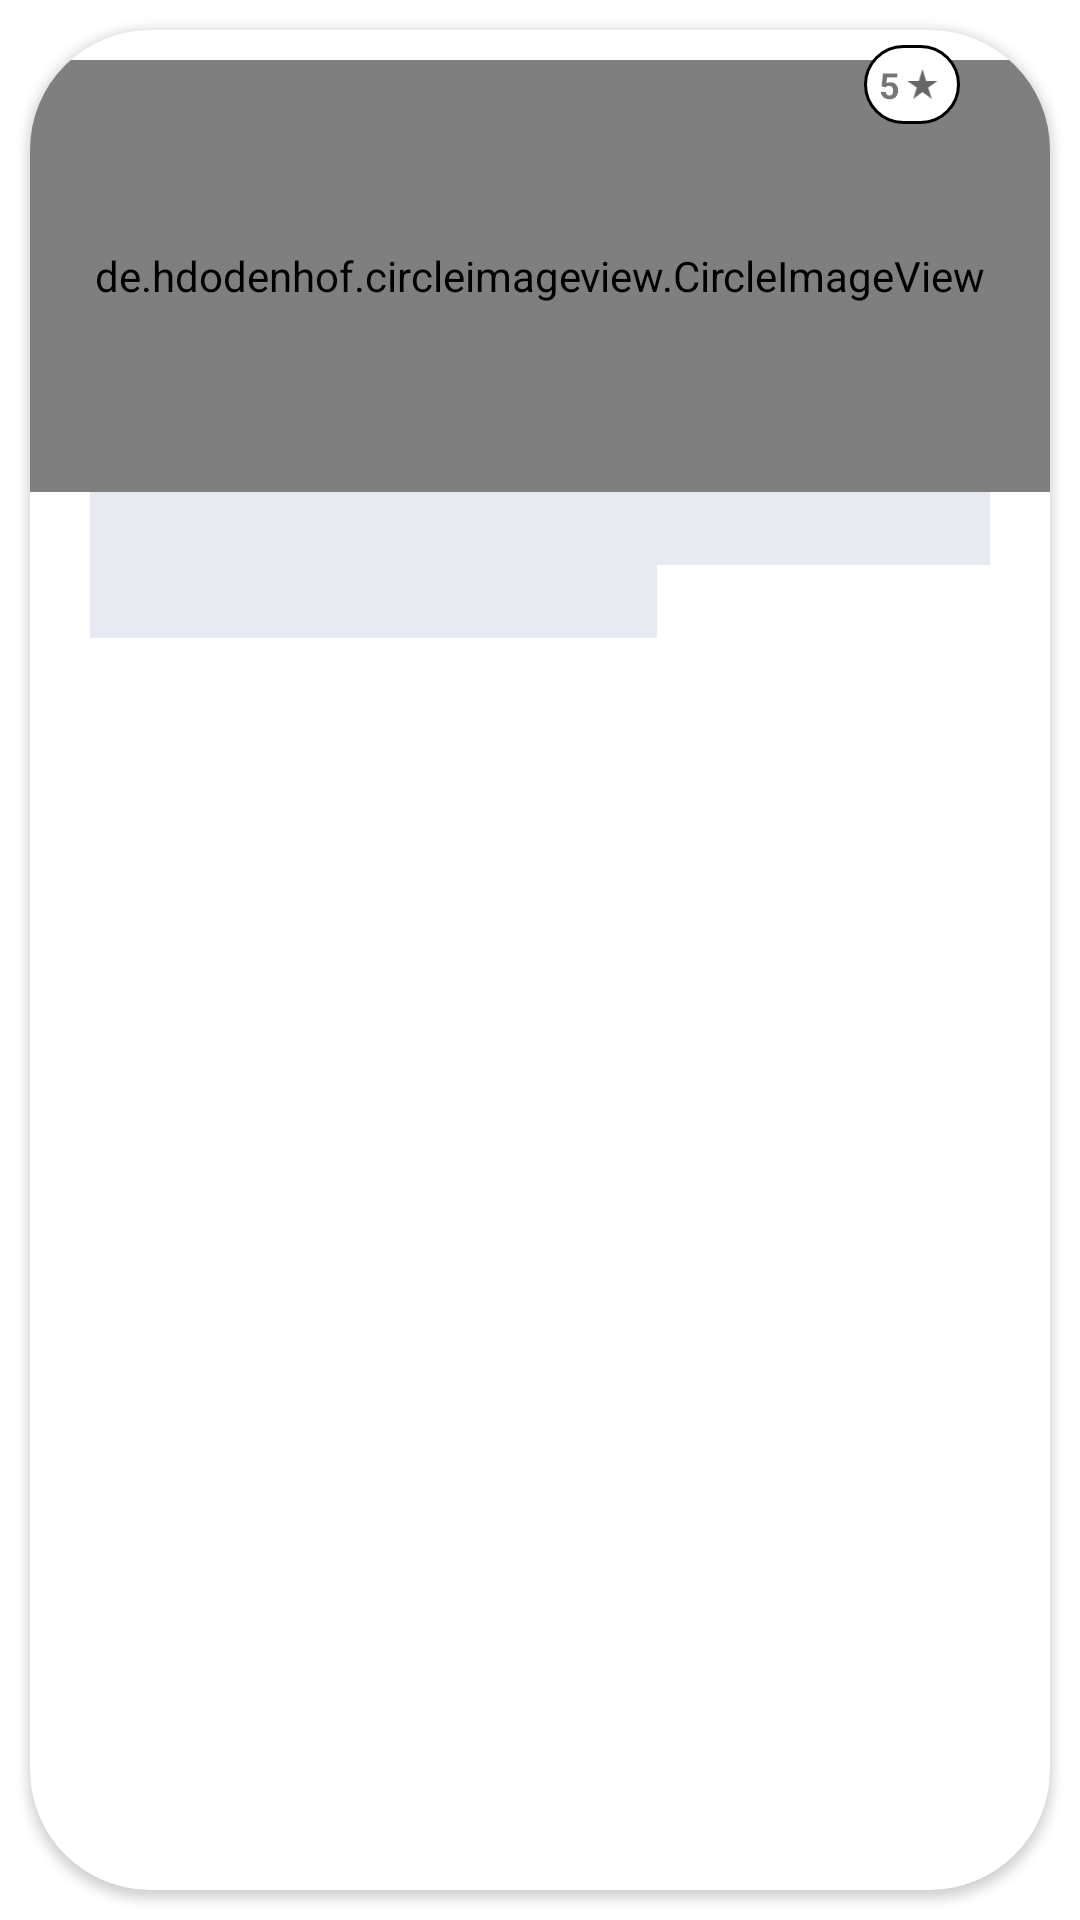

This screen was rendered from an Android layout file. Write that file and the resources it references.
<!-- AndroidManifest.xml: application theme Theme.YummyBites -->
<!-- res/layout/shimmer_layout.xml -->
<?xml version="1.0" encoding="utf-8"?>
<androidx.constraintlayout.widget.ConstraintLayout xmlns:android="http://schemas.android.com/apk/res/android"
    xmlns:app="http://schemas.android.com/apk/res-auto"
    xmlns:tools="http://schemas.android.com/tools"
    android:layout_width="match_parent"
    android:layout_height="wrap_content">

    <androidx.cardview.widget.CardView
        android:id="@+id/whole_card"
        android:layout_width="match_parent"
        android:layout_height="match_parent"
        android:layout_marginStart="10dp"
        android:layout_marginTop="10dp"
        android:layout_marginEnd="10dp"
        android:layout_marginBottom="10dp"
        app:cardCornerRadius="40dp"
        app:civ_border_width="5dp"
        app:layout_constraintBottom_toBottomOf="parent"
        app:layout_constraintEnd_toEndOf="parent"
        app:layout_constraintHorizontal_bias="0.473"
        app:layout_constraintStart_toStartOf="parent"
        app:layout_constraintTop_toTopOf="parent"
        app:layout_constraintVertical_bias="0.338">

        <RelativeLayout
            android:layout_width="match_parent"
            android:layout_height="wrap_content"
            android:orientation="vertical"
            android:layout_marginBottom="20dp">


            <de.hdodenhof.circleimageview.CircleImageView
                android:id="@+id/image_card"
                android:layout_width="match_parent"
                android:layout_height="144dp"
                android:layout_marginTop="10dp"
                android:background="@color/shimmer"
                app:civ_border_color="#EDC7C4"
                app:civ_border_width="3dp">

            </de.hdodenhof.circleimageview.CircleImageView>

            <LinearLayout
                android:layout_width="wrap_content"
                android:layout_height="wrap_content"
                android:orientation="horizontal"
                android:background="@drawable/back_star_rating"
                android:layout_alignParentEnd="true"
                android:layout_marginEnd="30dp"
                android:layout_marginTop="5dp"
                android:padding="5dp">
                <TextView
                    android:id="@+id/ratingofratingfood"
                    android:layout_width="wrap_content"
                    android:layout_height="wrap_content"
                    android:text="5"
                    android:textSize="12sp"
                    android:textStyle="bold"
                    android:layout_gravity="center"
                    android:textAlignment="center"
                    />

                <ImageView
                    android:id="@+id/imageView3"
                    android:layout_width="15dp"
                    android:layout_height="12dp"
                    android:layout_gravity="center"
                    app:srcCompat="@drawable/star"
                    />
            </LinearLayout>

            <LinearLayout
                android:layout_width="match_parent"
                android:layout_height="wrap_content"
                android:orientation="vertical"
                android:layout_below="@+id/image_card"
                android:layout_marginStart="20dp"
                android:layout_marginEnd="20dp">


                <LinearLayout
                    android:layout_width="match_parent"
                    android:layout_height="wrap_content"
                    android:orientation="horizontal">

                    <TextView
                        android:id="@+id/categoryratingfood"
                        android:layout_width="match_parent"
                        android:layout_height="wrap_content"
                        android:layout_weight="0.5"
                        android:background="@color/shimmer"
                        android:textSize="18dp"
                        android:textStyle="bold" />

                    <ImageButton
                        android:id="@+id/bookmark"
                        android:layout_width="match_parent"
                        android:layout_height="match_parent"
                        android:layout_weight="1"
                        android:background="@color/shimmer"
                        tools:ignore="TouchTargetSizeCheck,SpeakableTextPresentCheck" />
                </LinearLayout>


                <LinearLayout
                    android:layout_width="match_parent"
                    android:layout_height="wrap_content"
                    android:orientation="horizontal">

                    <TextView
                        android:id="@+id/nameratingfood"
                        android:layout_width="match_parent"
                        android:layout_height="match_parent"
                        android:layout_weight="0.5"
                        android:background="@color/shimmer"

                        android:textSize="18dp"
                        android:textStyle="bold" />

                    <TextView
                        android:id="@+id/priceofratingfood"
                        android:layout_width="match_parent"
                        android:layout_height="match_parent"
                        android:layout_weight="1"
                        android:textAlignment="textEnd"
                        android:gravity="end"
                        android:text="i"
                        android:textColor="@color/white"
                        android:textSize="15dp" />

                    <TextView
                        android:id="@+id/currencyofratingfood"
                        android:layout_width="match_parent"
                        android:layout_height="match_parent"
                        android:layout_weight="1.2"
                        android:textAlignment="textStart"
                        android:textColor="@color/white"
                        android:textSize="15dp">

                    </TextView>

                </LinearLayout>

                <LinearLayout
                    android:layout_width="match_parent"
                    android:layout_height="wrap_content"
                    android:orientation="horizontal">


                </LinearLayout>
            </LinearLayout>

        </RelativeLayout>

        
        
        
        
        

        
        
        
        
        
        






    </androidx.cardview.widget.CardView>
</androidx.constraintlayout.widget.ConstraintLayout>
<!-- resources referenced by this layout -->
<resources>
  <color name="shimmer">#E8EAF1</color>
  <color name="white">#FFFFFFFF</color>
  <!-- drawable back_star_rating (drawable) -->
  <?xml version="1.0" encoding="utf-8"?>
  <selector xmlns:android="http://schemas.android.com/apk/res/android">
  
      <item >
          <shape>
              <gradient
                  android:angle="0"
                  android:startColor="@color/white"
                  android:endColor="@color/white"/>
              <corners
                  android:radius="25dp"/>
              <stroke android:width="1dp">
  
  
              </stroke>
          </shape>
  
      </item>
  
  </selector>
  <!-- drawable star (drawable) -->
  <vector xmlns:android="http://schemas.android.com/apk/res/android"
      android:width="24dp"
      android:height="24dp"
      android:viewportWidth="24"
  
      android:viewportHeight="24"
      android:tint="?attr/colorControlNormal">
    <path
        android:fillColor="#C8B721"
        android:pathData="M14.43,10l-2.43,-8l-2.43,8l-7.57,0l6.18,4.41l-2.35,7.59l6.17,-4.69l6.18,4.69l-2.35,-7.59l6.17,-4.41z"/>
  </vector>
  <!-- drawable yellowwhitefood: jpg bitmap (drawable, 22539 bytes) -->
  <style name="Theme.YummyBites" parent="Theme.MaterialComponents.Light.DarkActionBar">
          
          <item name="colorPrimary">@color/purple_500</item>
          <item name="colorPrimaryVariant">@color/purple_700</item>
          <item name="colorOnPrimary">@color/purple_500</item>
          
          <item name="colorSecondary">@color/teal_200</item>
          <item name="colorSecondaryVariant">@color/teal_700</item>
          <item name="colorOnSecondary">@color/black</item>
          
          <item name="android:statusBarColor" tools:targetApi="l">?attr/colorPrimaryVariant</item>
          
  
      </style>
  <color name="purple_500">#FF6200EE</color>
  <color name="purple_700">#FF3700B3</color>
  <color name="teal_200">#FF03DAC5</color>
  <color name="teal_700">#FF018786</color>
  <color name="black">#FF000000</color>
</resources>
